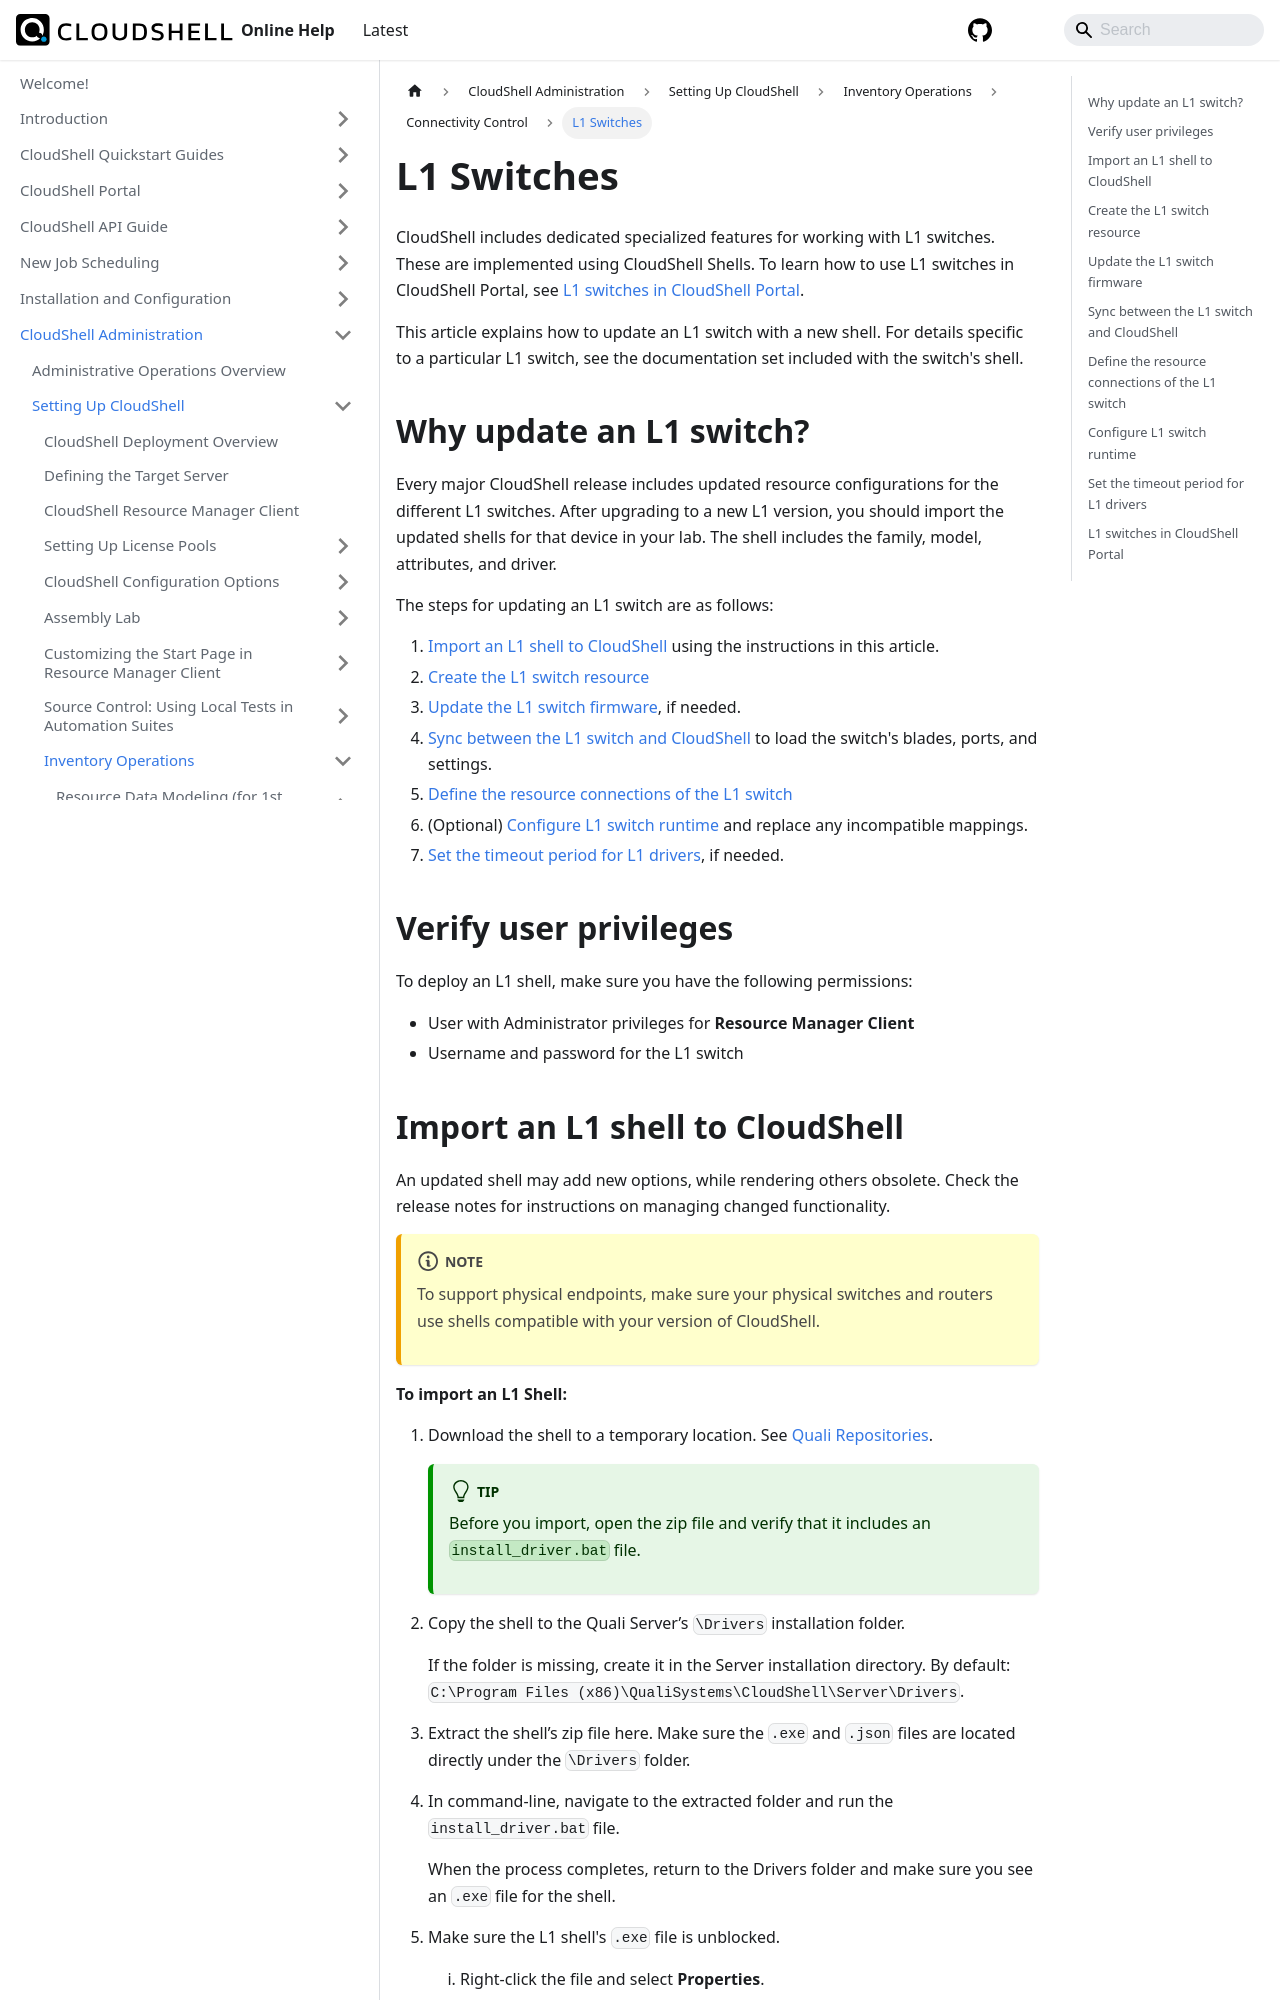

repository: QualiSystems/cloudshell-help · page: admin/setting-up-cloudshell/inventory-operations/connectivity-control/l1-switches.html · generator: docusaurus

---
sidebar_position: 1
---

# L1 Switches

CloudShell includes dedicated specialized features for working with L1 switches. These are implemented using CloudShell Shells. To learn how to use L1 switches in CloudShell Portal, see [L1 switches in CloudShell Portal](./l1-switches.md#l1-switches-in-cloudshell-portal).

This article explains how to update an L1 switch with a new shell. For details specific to a particular L1 switch, see the documentation set included with the switch's shell.

## Why update an L1 switch?

Every major CloudShell release includes updated resource configurations for the different L1 switches. After upgrading to a new L1 version, you should import the updated shells for that device in your lab. The shell includes the family, model, attributes, and driver.

The steps for updating an L1 switch are as follows:

1. [Import an L1 shell to CloudShell](./l1-switches.md#import-an-l1-shell-to-cloudshell) using the instructions in this article.
2. [Create the L1 switch resource](./l1-switches.md#create-the-l1-switch-resource)
3. [Update the L1 switch firmware](./l1-switches.md#update-the-l1-switch-firmware), if needed.
4. [Sync between the L1 switch and CloudShell](./l1-switches.md#sync-between-the-l1-switch-and-cloudshell) to load the switch's blades, ports, and settings.
5. [Define the resource connections of the L1 switch](./l1-switches.md#define-the-resource-connections-of-the-l1-switch)
6. (Optional) [Configure L1 switch runtime](./l1-switches.md#configure-l1-switch-runtime) and replace any incompatible mappings.
7. [Set the timeout period for L1 drivers](./l1-switches.md#set-the-timeout-period-for-l1-drivers), if needed.

## Verify user privileges

To deploy an L1 shell, make sure you have the following permissions:

- User with Administrator privileges for **Resource Manager Client**
- Username and password for the L1 switch
